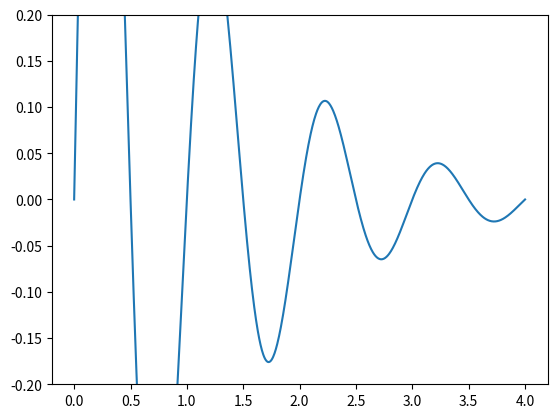

Source code (Python):
import numpy as np
import matplotlib.pyplot as plt

x = np.arange(0,4,0.5) #args=pto inicial, punto final, espaciamiento
xx = np.linspace(0,4,1000) #args=pto inicial, punto final, cantidad de puntos

y = np.exp(-xx)*np.sin(2*np.pi*xx)
# print(y, type(y), len(y))
plt.plot(xx,y)

plt.ylim(-0.2,0.2)
